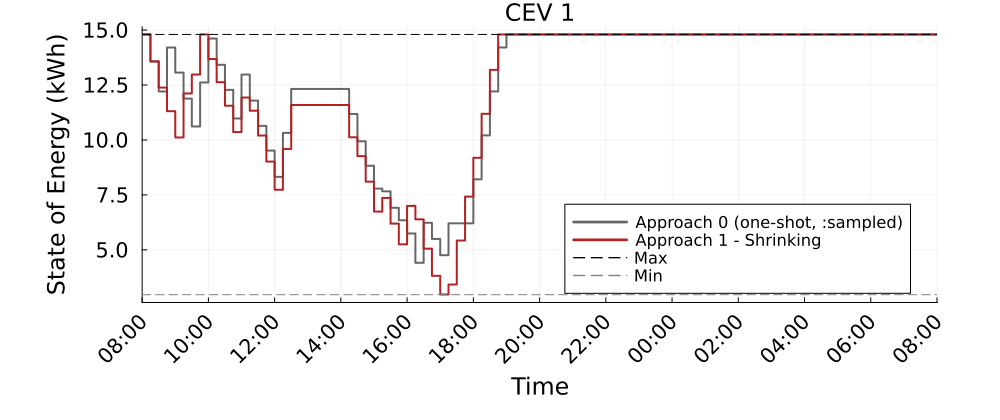

Source data for this figure (header and first rows):
Time_Period, CEV_1_A0_kWh, CEV_1_A1S_kWh
1, 14.8, 14.8
2, 13.57, 13.58
3, 12.21, 12.38
4, 14.21, 11.31
5, 13.07, 10.11
6, 11.88, 12.11
7, 10.61, 12.98
8, 12.61, 14.8
9, 14.61, 13.68
10, 13.42, 12.63
11, 12.28, 11.56
12, 10.98, 10.36
13, 12.98, 11.93
14, 11.79, 11.33
15, 10.64, 10.2
16, 9.516, 9.014
17, 8.321, 7.734
18, 10.32, 9.591
19, 12.32, 11.59
20, 12.32, 11.59
21, 12.32, 11.59
22, 12.32, 11.59
23, 12.32, 11.59
24, 12.32, 11.59
25, 12.32, 11.59
26, 11.18, 10.12
27, 9.94, 9.263
28, 8.827, 8.101
29, 7.787, 6.741
30, 7.661, 7.362
31, 6.913, 6.193
32, 6.346, 5.252
33, 5.745, 7.002
34, 4.411, 6.389
35, 6.232, 5.055
36, 5.497, 3.821
37, 4.758, 2.97
38, 6.207, 3.423
39, 6.207, 5.423
40, 6.207, 7.423
41, 8.207, 9.188
42, 10.21, 11.19
43, 12.21, 13.19
44, 14.21, 14.8
45, 14.8, 14.8
46, 14.8, 14.8
47, 14.8, 14.8
48, 14.8, 14.8
49, 14.8, 14.8
50, 14.8, 14.8
51, 14.8, 14.8
52, 14.8, 14.8
53, 14.8, 14.8
54, 14.8, 14.8
55, 14.8, 14.8
56, 14.8, 14.8
57, 14.8, 14.8
58, 14.8, 14.8
59, 14.8, 14.8
60, 14.8, 14.8
... 37 more rows
